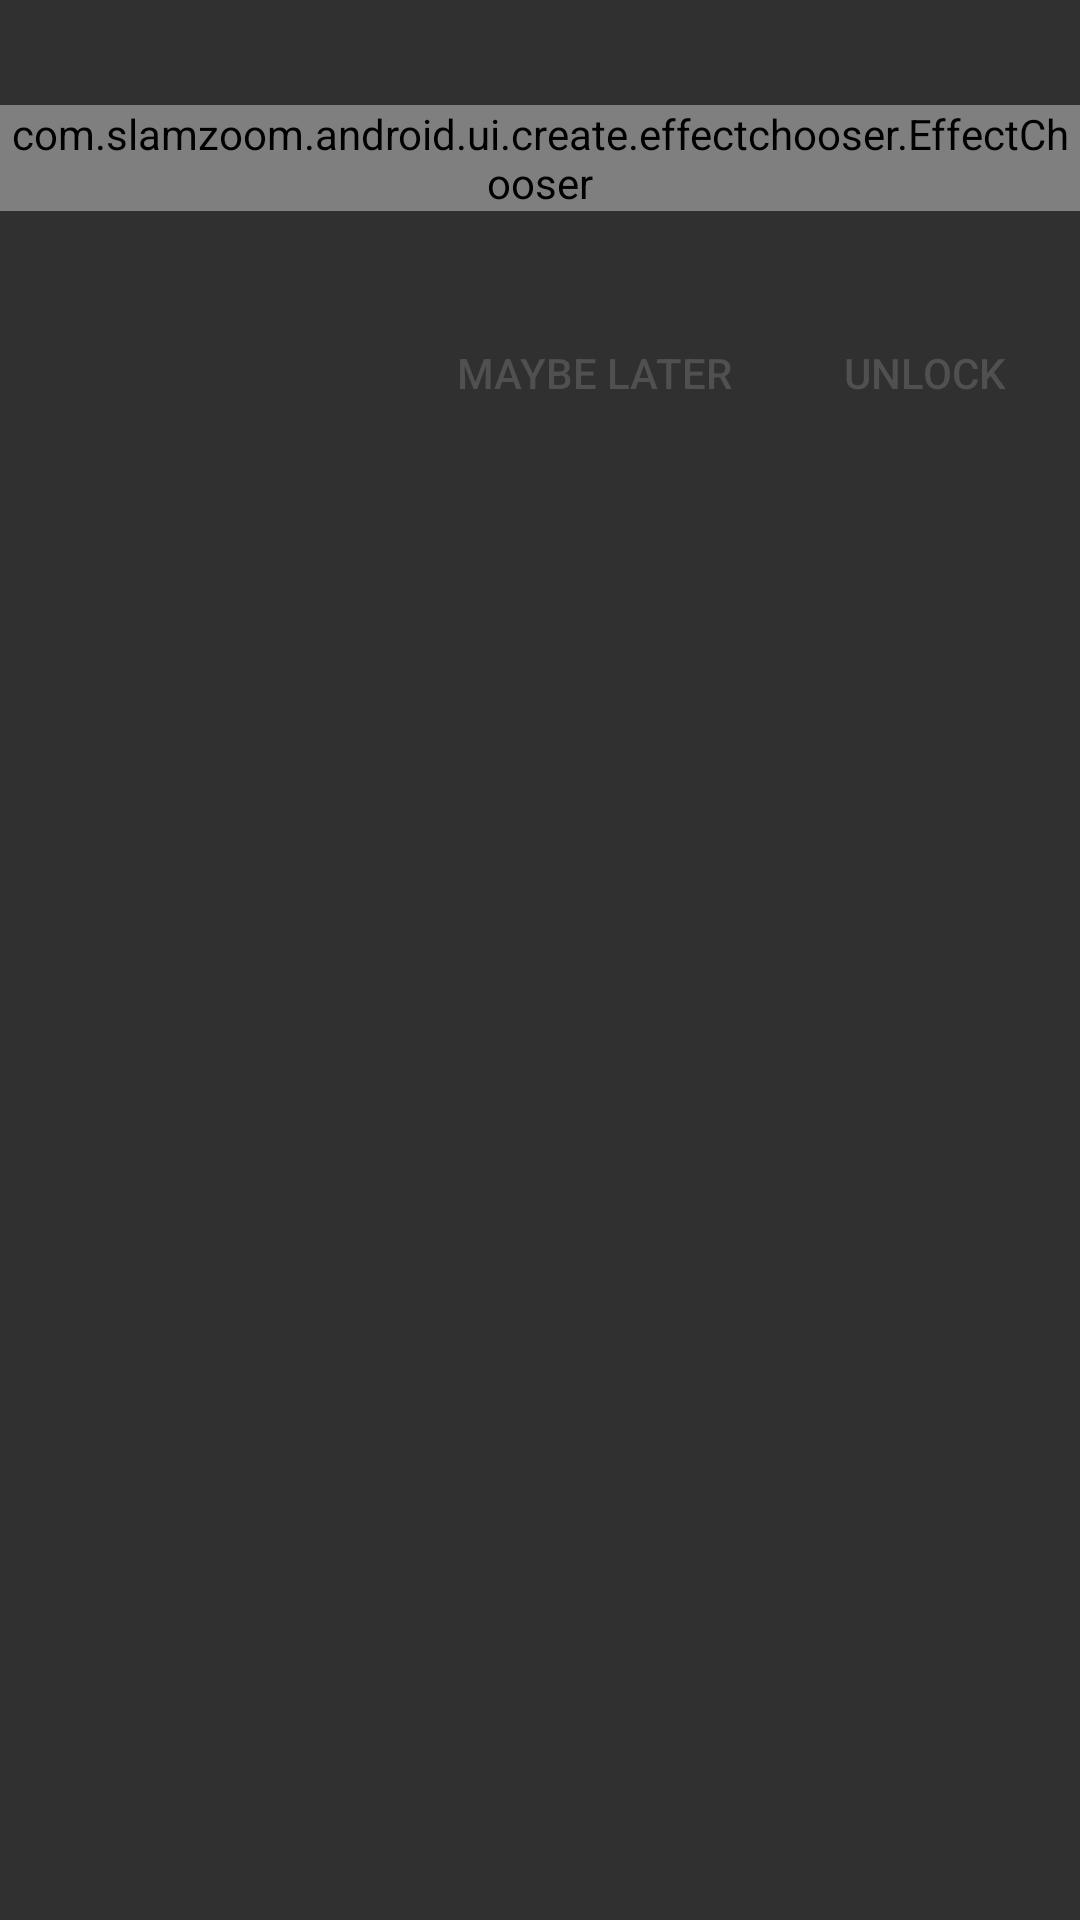

Produce the Android XML layout that renders to this screen, including the resource entries it uses.
<!-- AndroidManifest.xml: application theme SlamzoomTheme -->
<!-- res/layout/view_unlock_pack_dialog.xml -->
<?xml version="1.0" encoding="utf-8"?>
<LinearLayout
    xmlns:android="http://schemas.android.com/apk/res/android"
    android:orientation="vertical"
    android:layout_width="match_parent"
    android:layout_height="match_parent"
    android:layout_marginTop="20dp">
  <TextView
      android:id="@+id/message"
      android:layout_width="wrap_content"
      android:layout_height="wrap_content"
      android:textColor="@color/dialog_text"
      android:layout_marginTop="8dp"
      android:gravity="center"
      android:paddingLeft="24dp"
      android:paddingRight="24dp"/>
  <com.slamzoom.android.ui.create.effectchooser.EffectChooser
      android:id="@+id/otherEffects"
      android:layout_width="match_parent"
      android:layout_height="wrap_content"
      android:layout_marginTop="8dp"/>
  <LinearLayout
      android:orientation="horizontal"
      android:layout_width="match_parent"
      android:layout_height="wrap_content"
      android:layout_marginTop="24dp"
      android:padding="8dp"
      android:gravity="center_vertical|end">
    <Button
        android:id="@+id/cancelButton"
        android:layout_width="wrap_content"
        android:layout_height="44dp"
        android:text="@string/unlock_pack_dialog_cancel"
        android:textColor="@color/dark_gray"
        style="@style/Widget.AppCompat.Button.Borderless"/>
    <View
        android:layout_width="8dp"
        android:layout_height="match_parent"
        android:background="@android:color/transparent"/>
    <Button
        android:id="@+id/okButton"
        android:layout_width="wrap_content"
        android:layout_height="44dp"
        android:text="@string/unlock_pack_dialog_ok"
        android:textColor="@color/dark_gray"
        style="@style/Widget.AppCompat.Button.Borderless"/>
  </LinearLayout>
</LinearLayout>
<!-- resources referenced by this layout -->
<resources>
  <color name="dark_gray">#505050</color>
  <color name="dialog_text">@color/dark_gray</color>
  <string name="unlock_pack_dialog_cancel">MAYBE LATER</string>
  <string name="unlock_pack_dialog_ok">UNLOCK</string>
  <style name="SlamzoomTheme" parent="Theme.AppCompat.NoActionBar">
      <item name="colorPrimary">@color/colorPrimary</item>
      <item name="colorPrimaryDark">@color/colorPrimaryDark</item>
      <item name="colorAccent">@color/colorAccent</item>
    </style>
  <color name="colorPrimary">@color/darkest_gray</color>
  <color name="colorPrimaryDark">@color/not_quite_black</color>
  <color name="colorAccent">@color/white</color>
  <color name="darkest_gray">#303030</color>
  <color name="not_quite_black">#202020</color>
  <color name="white">#ffffff</color>
</resources>
